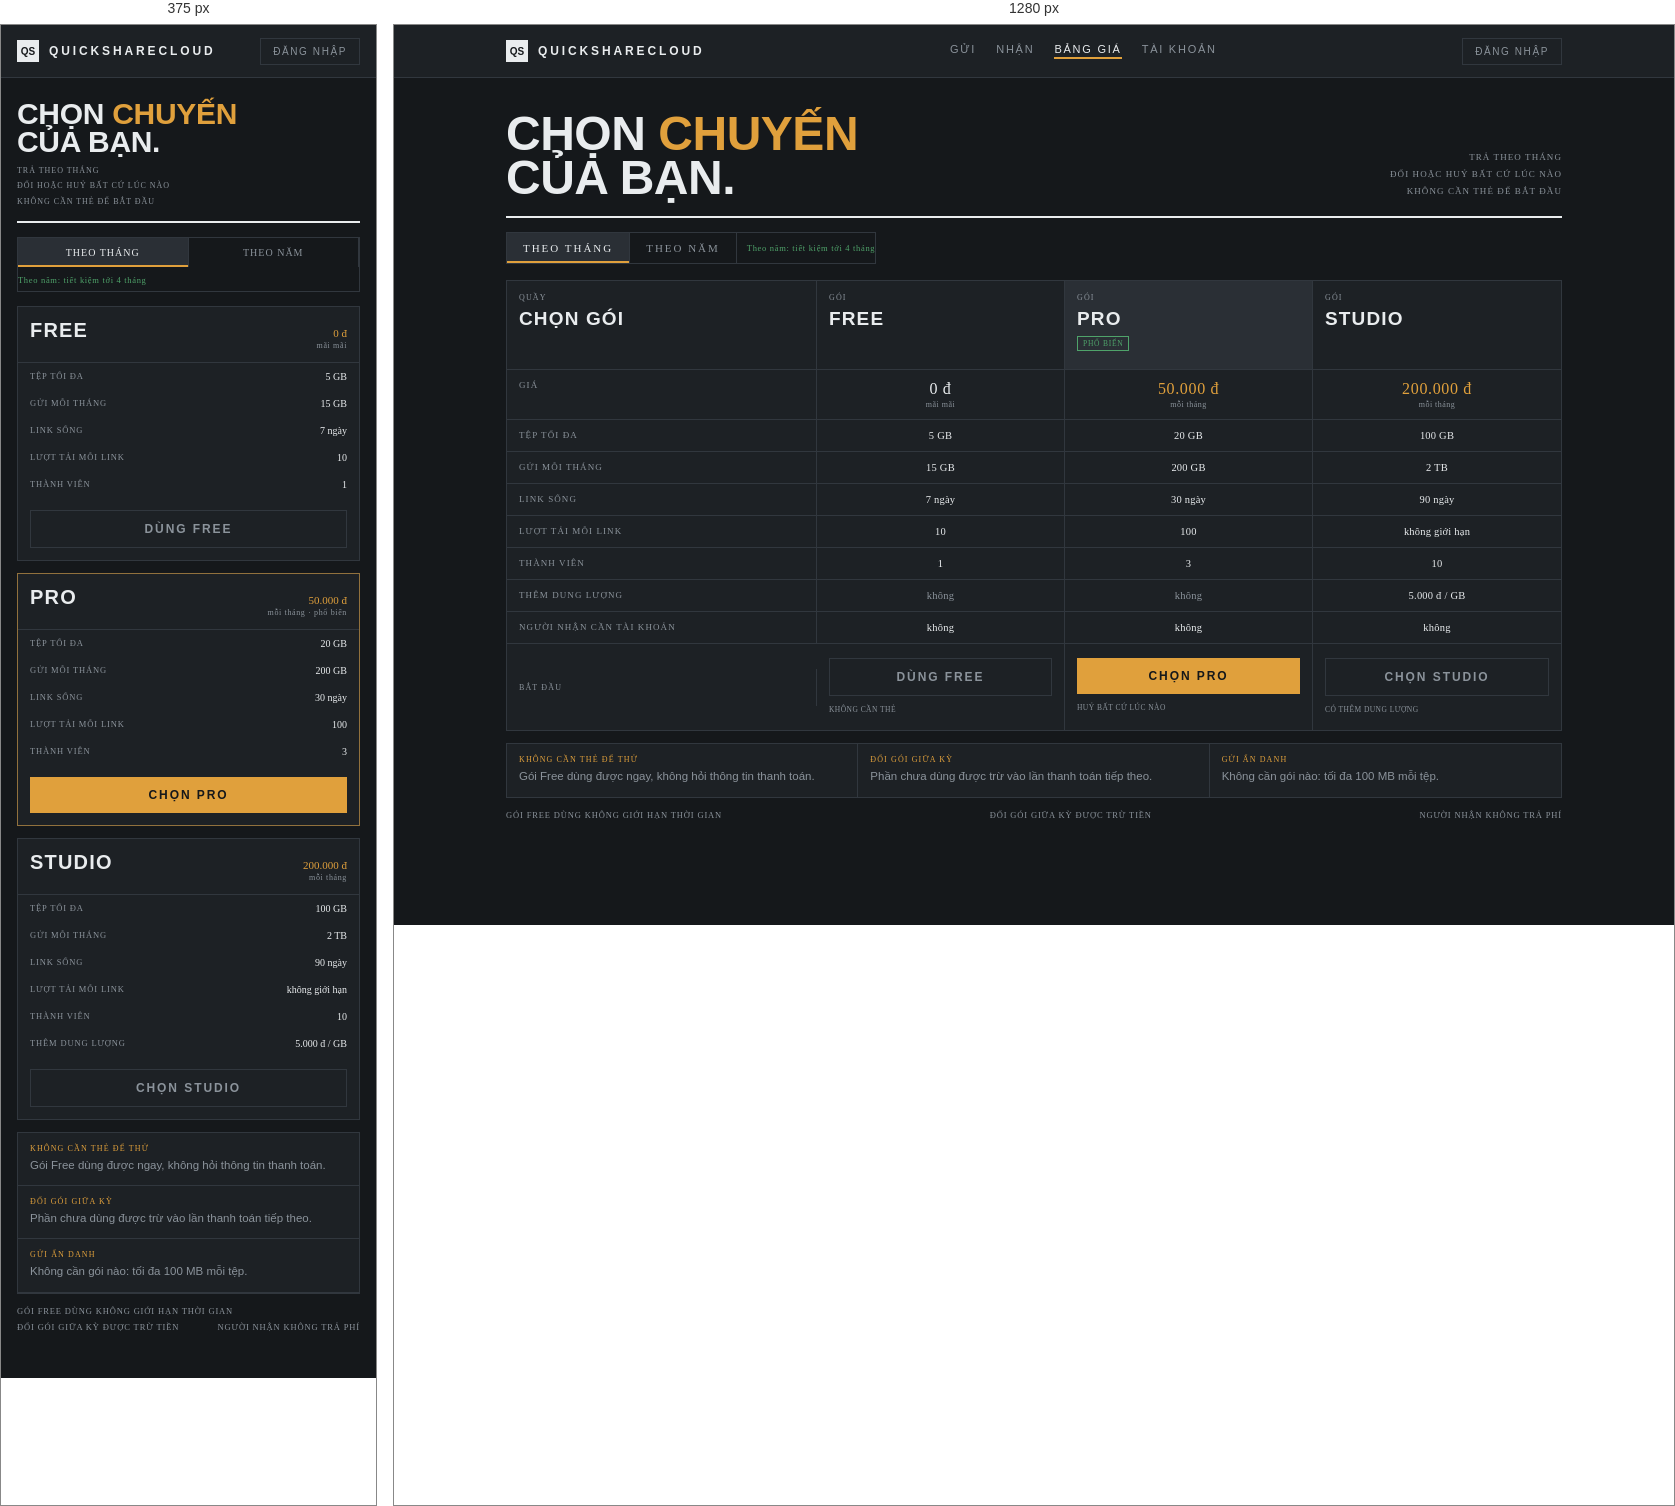
Rendered at 375 px and 1280 px, left to right.

<!-- file: 04-pricing.html -->
<!doctype html>
<html lang="vi" data-theme="dark">
<head>
<meta charset="utf-8">
<meta name="viewport" content="width=device-width, initial-scale=1">
<title>04 · Bảng giá — bảng chuyến (surface)</title>
<link rel="preconnect" href="https://fonts.googleapis.com">
<link rel="preconnect" href="https://fonts.gstatic.com" crossorigin>
<link href="https://fonts.googleapis.com/css2?family=Barlow+Condensed:wght@500;600;700&family=Martian+Mono:wght@400;600&display=swap" rel="stylesheet">
<style>
:root{
  --board:#15181B; --panel:#1D2125; --flap:#2A2F35; --flap-2:#31373E;
  --legend:#E9ECEE; --dim:#8B939B; --hair:#31373E; --slot:#0E1113;
  --amber:#E0A03C; --green:#4FA36A; --red:#C85A4F;
}
html[data-theme="light"]{
  --board:#D3D6D9; --panel:#E2E5E7; --flap:#CFD3D6; --flap-2:#C3C7CB;
  --legend:#171A1D; --dim:#5C6468; --hair:#B3B8BC; --slot:#F1F3F4;
  --amber:#A96C10; --green:#2F7A46; --red:#A83B31;
}
*{box-sizing:border-box}
html,body{margin:0}
body{background:var(--board);color:var(--legend);font-family:"Barlow Condensed",system-ui,sans-serif;-webkit-font-smoothing:antialiased}
a{color:inherit;text-decoration:none}
.wrap{max-width:1120px;margin:0 auto;padding:0 32px}
.mono{font-family:"Martian Mono",ui-monospace,monospace;font-variant-numeric:tabular-nums}

.top{background:var(--panel);border-bottom:1px solid var(--hair)}
.top__in{display:flex;align-items:center;justify-content:space-between;gap:24px;height:52px}
.brand{display:flex;align-items:center;gap:10px}
.sq{width:22px;height:22px;background:var(--legend);color:var(--board);display:grid;place-items:center;font-size:10px;font-weight:700}
.brand b{font-size:12px;letter-spacing:.24em;text-transform:uppercase}
nav{display:flex;gap:20px;font-size:11px;letter-spacing:.16em;text-transform:uppercase;color:var(--dim)}
nav a[aria-current]{color:var(--legend);border-bottom:2px solid var(--amber);padding-bottom:2px}
.top__cta{border:1px solid var(--hair);color:var(--dim);padding:7px 12px;font-size:10px;letter-spacing:.16em;text-transform:uppercase}
.top__cta:hover{color:var(--legend);border-color:var(--dim)}

.head{display:flex;align-items:flex-end;justify-content:space-between;gap:24px;padding:34px 0 16px;border-bottom:2px solid var(--legend)}
.head h1{margin:0;font-size:48px;line-height:.92;text-transform:uppercase;letter-spacing:-.01em;font-weight:700;max-width:16ch}
.head h1 span{color:var(--amber)}
.head__meta{text-align:right;font-family:"Martian Mono";font-size:9px;line-height:1.9;letter-spacing:.12em;text-transform:uppercase;color:var(--dim)}
.head__meta b{color:var(--legend);font-weight:600}

.period{display:flex;align-items:center;gap:0;margin-top:14px;border:1px solid var(--hair);width:max-content}
.period button{background:transparent;border:0;border-right:1px solid var(--hair);color:var(--dim);font-family:"Barlow Condensed";font-size:11px;letter-spacing:.18em;text-transform:uppercase;padding:9px 16px;cursor:pointer}
.period button:last-child{border-right:0}
.period button.on{background:var(--flap);color:var(--legend);box-shadow:inset 0 -2px 0 var(--amber)}
.period em{font-style:normal;color:var(--green);font-family:"Martian Mono";font-size:8.5px;letter-spacing:.08em;margin-left:10px}

/* the board: three columns, one row per fact */
.board{margin-top:16px;border:1px solid var(--hair);background:var(--panel)}
.board__head{display:grid;grid-template-columns:1.25fr repeat(3,1fr);border-bottom:1px solid var(--hair)}
.board__head > div{padding:12px;border-right:1px solid var(--hair)}
.board__head > div:last-child{border-right:0}
.board__head span{display:block;font-family:"Martian Mono";font-size:8px;letter-spacing:.14em;text-transform:uppercase;color:var(--dim);margin-bottom:6px}
.board__head b{display:block;font-size:19px;letter-spacing:.06em;text-transform:uppercase;font-weight:600}
.board__head .col--pro{background:var(--flap)}
.board__head .tag{display:inline-block;font-family:"Martian Mono";font-size:7.5px;letter-spacing:.1em;padding:2px 5px;border:1px solid var(--green);color:var(--green);margin-top:6px}
.row{display:grid;grid-template-columns:1.25fr repeat(3,1fr);border-bottom:1px solid var(--hair)}
.row:last-child{border-bottom:0}
.row > *{padding:10px 12px;border-right:1px solid var(--hair);font-size:13.5px;letter-spacing:.02em}
.row > *:last-child{border-right:0}
.row .k{font-family:"Martian Mono";font-size:9px;letter-spacing:.12em;text-transform:uppercase;color:var(--dim)}
.row .v{text-align:center;font-family:"Martian Mono";font-size:10.5px;color:var(--legend)}
.row .v.no{color:var(--dim)}
.row--pro > *{background:color-mix(in srgb, var(--flap) 55%, transparent)}
.row--price > *:not(.k){font-size:16px;color:var(--amber);font-family:"Barlow Condensed";letter-spacing:.04em}
.row__unit{display:block;font-family:"Martian Mono";font-size:8px;color:var(--dim);letter-spacing:.06em;margin-top:2px}

/* actions under each column */
.picks{display:grid;grid-template-columns:1.25fr repeat(3,1fr);border:1px solid var(--hair);border-top:0;background:var(--panel)}
.picks > div{padding:14px 12px;border-right:1px solid var(--hair);display:flex;flex-direction:column;gap:8px}
.picks > div:last-child{border-right:0}
.picks .btn{display:block;text-align:center;padding:11px 10px;font-size:12px;letter-spacing:.16em;text-transform:uppercase;font-weight:700;background:var(--amber);color:#16181A}
.picks .btn:hover{background:var(--legend)}
.picks .btn--ghost{background:transparent;border:1px solid var(--hair);color:var(--dim);font-weight:600}
.picks .btn--ghost:hover{color:var(--legend);border-color:var(--dim);background:transparent}
.picks .note{font-family:"Martian Mono";font-size:7.5px;letter-spacing:.06em;color:var(--dim);line-height:1.6;text-transform:uppercase}
.picks__label{font-family:"Martian Mono";font-size:8px;letter-spacing:.14em;text-transform:uppercase;color:var(--dim);align-self:center}

/* fine print as board rows, not paragraphs */
.small{margin-top:12px;display:grid;grid-template-columns:repeat(3,1fr);gap:0;border:1px solid var(--hair);background:var(--panel)}
.small div{padding:11px 12px;border-right:1px solid var(--hair)}
.small div:last-child{border-right:0}
.small b{display:block;font-family:"Martian Mono";font-size:8px;letter-spacing:.14em;text-transform:uppercase;color:var(--amber);margin-bottom:4px;font-weight:400}
.small p{margin:0;font-size:11.5px;line-height:1.5;color:var(--dim)}

.plans{display:none}
.plan{background:var(--panel);border:1px solid var(--hair)}
.plan--pro{border-color:color-mix(in srgb, var(--amber) 55%, var(--hair))}
.plan__top{display:flex;align-items:baseline;justify-content:space-between;gap:10px;padding:12px;border-bottom:1px solid var(--hair)}
.plan__top b{font-size:20px;letter-spacing:.06em;text-transform:uppercase;font-weight:600}
.plan__top span{font-family:"Martian Mono";font-size:11px;color:var(--amber);text-align:right}
.plan__top span em{display:block;font-style:normal;color:var(--dim);font-size:8px;letter-spacing:.08em;margin-top:2px}
.plan__r{display:flex;justify-content:space-between;gap:12px;padding:8px 12px;border-bottom:1px solid var(--hair-2);font-size:13px}
.plan__r span{font-family:"Martian Mono";font-size:8.5px;letter-spacing:.1em;text-transform:uppercase;color:var(--dim)}
.plan__r b{font-family:"Martian Mono";font-size:10px;font-weight:400;color:var(--legend)}
.plan__cta{padding:12px}
.plan__cta a{display:block;text-align:center;padding:11px;font-size:12px;letter-spacing:.16em;text-transform:uppercase;font-weight:700;background:var(--amber);color:#16181A}
.plan__cta a.ghost{background:transparent;border:1px solid var(--hair);color:var(--dim)}
.foot{display:flex;flex-wrap:wrap;justify-content:space-between;gap:6px 20px;padding:12px 0 46px;font-family:"Martian Mono";font-size:8.5px;letter-spacing:.1em;text-transform:uppercase;color:var(--dim)}

@media (max-width:900px){
  .board,.picks{display:none}
  .plans{display:grid;gap:12px;margin-top:14px}
  .period{flex-wrap:wrap;padding-bottom:6px}
  .period em{width:100%;margin:8px 0 0}
  .period button{flex:1;padding:9px 8px;font-size:10px;letter-spacing:.1em}
  .wrap{padding:0 16px}
  nav{display:none}
  .head{flex-direction:column;align-items:flex-start;gap:8px;padding:22px 0 12px}
  .head h1{font-size:30px}
  .head__meta{text-align:left;font-size:8px}
  .board__head,.row,.picks{grid-template-columns:1fr}
  .board__head > div,.row > *,.picks > div{border-right:0;border-bottom:1px solid var(--hair)}
  .board__head > div{display:flex;align-items:baseline;justify-content:space-between;gap:10px}
  .board__head span{margin:0}
  .row{grid-template-columns:1fr auto;align-items:center}
  .row .k{border-bottom:0}
  .row .v{text-align:right}
  .row--price .v{font-size:18px}
  .picks__label{display:none}
  .small{grid-template-columns:1fr}
  .small div{border-right:0;border-bottom:1px solid var(--hair)}
  .period{width:100%}
  .period button{flex:1}
}
</style>
</head>
<body>
<div class="top">
  <div class="wrap top__in">
    <a class="brand" href="#"><span class="sq">QS</span><b>QuickShareCloud</b></a>
    <nav>
      <a href="#">Gửi</a>
      <a href="#">Nhận</a>
      <a href="#" aria-current="page">Bảng giá</a>
      <a href="#">Tài khoản</a>
    </nav>
    <a class="top__cta" href="#">Đăng nhập</a>
  </div>
</div>

<div class="wrap">
  <div class="head">
    <h1>Chọn <span>chuyến</span> của bạn.</h1>
    <div class="head__meta">
      Trả theo tháng<br>
      Đổi hoặc huỷ bất cứ lúc nào<br>
      Không cần thẻ để bắt đầu
    </div>
  </div>

  <div class="period">
    <button class="on" data-period="month">Theo tháng</button>
    <button data-period="year">Theo năm</button>
    <em>Theo năm: tiết kiệm tới 4 tháng</em>
  </div>

  <section class="board" aria-label="Bảng giá">
    <div class="board__head">
      <div><span>Quầy</span><b>Chọn gói</b></div>
      <div><span>Gói</span><b>Free</b></div>
      <div class="col--pro"><span>Gói</span><b>Pro</b><span class="tag">phổ biến</span></div>
      <div><span>Gói</span><b>Studio</b></div>
    </div>

    <div class="row row--price">
      <span class="k">Giá</span>
      <span class="v" style="color:var(--legend)">0 đ<span class="row__unit">mãi mãi</span></span>
      <span class="v">50.000 đ<span class="row__unit">mỗi tháng</span></span>
      <span class="v">200.000 đ<span class="row__unit">mỗi tháng</span></span>
    </div>

    <div class="row">
      <span class="k">Tệp tối đa</span>
      <span class="v">5 GB</span>
      <span class="v">20 GB</span>
      <span class="v">100 GB</span>
    </div>

    <div class="row">
      <span class="k">Gửi mỗi tháng</span>
      <span class="v">15 GB</span>
      <span class="v">200 GB</span>
      <span class="v">2 TB</span>
    </div>

    <div class="row">
      <span class="k">Link sống</span>
      <span class="v">7 ngày</span>
      <span class="v">30 ngày</span>
      <span class="v">90 ngày</span>
    </div>

    <div class="row">
      <span class="k">Lượt tải mỗi link</span>
      <span class="v">10</span>
      <span class="v">100</span>
      <span class="v">không giới hạn</span>
    </div>

    <div class="row">
      <span class="k">Thành viên</span>
      <span class="v">1</span>
      <span class="v">3</span>
      <span class="v">10</span>
    </div>

    <div class="row">
      <span class="k">Thêm dung lượng</span>
      <span class="v no">không</span>
      <span class="v no">không</span>
      <span class="v">5.000 đ / GB</span>
    </div>

    <div class="row">
      <span class="k">Người nhận cần tài khoản</span>
      <span class="v">không</span>
      <span class="v">không</span>
      <span class="v">không</span>
    </div>
  </section>

  <div class="picks">
    <div class="picks__label">Bắt đầu</div>
    <div><a class="btn btn--ghost" href="#">Dùng Free</a><span class="note">Không cần thẻ</span></div>
    <div><a class="btn" href="#">Chọn Pro</a><span class="note">Huỷ bất cứ lúc nào</span></div>
    <div><a class="btn btn--ghost" href="#">Chọn Studio</a><span class="note">Có thêm dung lượng</span></div>
  </div>

  <div class="plans">
    <article class="plan">
      <div class="plan__top"><b>Free</b><span>0 đ<em>mãi mãi</em></span></div>
      <div class="plan__r"><span>Tệp tối đa</span><b>5 GB</b></div>
      <div class="plan__r"><span>Gửi mỗi tháng</span><b>15 GB</b></div>
      <div class="plan__r"><span>Link sống</span><b>7 ngày</b></div>
      <div class="plan__r"><span>Lượt tải mỗi link</span><b>10</b></div>
      <div class="plan__r"><span>Thành viên</span><b>1</b></div>
      <div class="plan__cta"><a class="ghost" href="#">Dùng Free</a></div>
    </article>
    <article class="plan plan--pro">
      <div class="plan__top"><b>Pro</b><span data-plan-price data-m="50.000 đ" data-y="500.000 đ">50.000 đ<em data-plan-unit data-m="mỗi tháng · phổ biến" data-y="mỗi năm · phổ biến">mỗi tháng · phổ biến</em></span></div>
      <div class="plan__r"><span>Tệp tối đa</span><b>20 GB</b></div>
      <div class="plan__r"><span>Gửi mỗi tháng</span><b>200 GB</b></div>
      <div class="plan__r"><span>Link sống</span><b>30 ngày</b></div>
      <div class="plan__r"><span>Lượt tải mỗi link</span><b>100</b></div>
      <div class="plan__r"><span>Thành viên</span><b>3</b></div>
      <div class="plan__cta"><a href="#">Chọn Pro</a></div>
    </article>
    <article class="plan">
      <div class="plan__top"><b>Studio</b><span data-plan-price data-m="200.000 đ" data-y="2.000.000 đ">200.000 đ<em data-plan-unit data-m="mỗi tháng" data-y="mỗi năm">mỗi tháng</em></span></div>
      <div class="plan__r"><span>Tệp tối đa</span><b>100 GB</b></div>
      <div class="plan__r"><span>Gửi mỗi tháng</span><b>2 TB</b></div>
      <div class="plan__r"><span>Link sống</span><b>90 ngày</b></div>
      <div class="plan__r"><span>Lượt tải mỗi link</span><b>không giới hạn</b></div>
      <div class="plan__r"><span>Thành viên</span><b>10</b></div>
      <div class="plan__r"><span>Thêm dung lượng</span><b>5.000 đ / GB</b></div>
      <div class="plan__cta"><a class="ghost" href="#">Chọn Studio</a></div>
    </article>
  </div>

  <div class="small">
    <div><b>Không cần thẻ để thử</b><p>Gói Free dùng được ngay, không hỏi thông tin thanh toán.</p></div>
    <div><b>Đổi gói giữa kỳ</b><p>Phần chưa dùng được trừ vào lần thanh toán tiếp theo.</p></div>
    <div><b>Gửi ẩn danh</b><p>Không cần gói nào: tối đa 100 MB mỗi tệp.</p></div>
  </div>

  <div class="foot">
    <span>Gói Free dùng không giới hạn thời gian</span>
    <span>Đổi gói giữa kỳ được trừ tiền</span>
    <span>Người nhận không trả phí</span>
  </div>
</div>

<script>
  // static pricing: client-side only, this is not server state (no Unpoly request for a toggle)
  document.querySelectorAll('.period button').forEach(function (b) {
    b.addEventListener('click', function () {
      document.querySelectorAll('.period button').forEach(function (x) { x.classList.remove('on'); });
      b.classList.add('on');
      var yearly = b.dataset.period === 'year';
      var prices = document.querySelectorAll('.row--price .v');
      prices[1].firstChild.textContent = yearly ? '500.000 đ' : '50.000 đ';
      prices[2].firstChild.textContent = yearly ? '2.000.000 đ' : '200.000 đ';
      prices.forEach(function (v, i) {
        if (i === 0) return;
        v.querySelector('.row__unit').textContent = yearly ? 'mỗi năm' : 'mỗi tháng';
      });
      document.querySelectorAll('[data-plan-price]').forEach(function (el) {
        el.firstChild.textContent = el.getAttribute(yearly ? 'data-y' : 'data-m');
        var unit = el.querySelector('[data-plan-unit]');
        if (unit) unit.textContent = unit.getAttribute(yearly ? 'data-y' : 'data-m');
      });
    });
  });
</script>
</body>
</html>